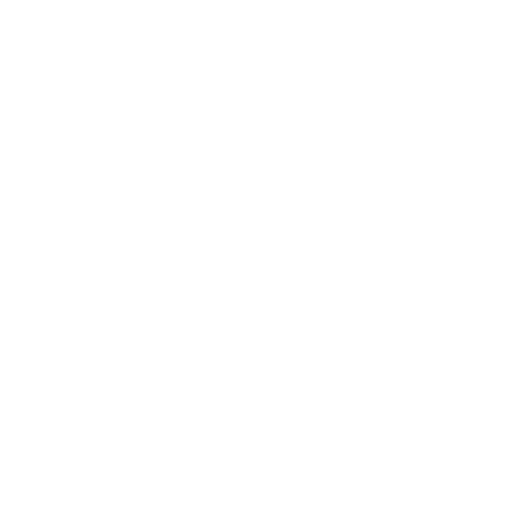
t = 0.00 s
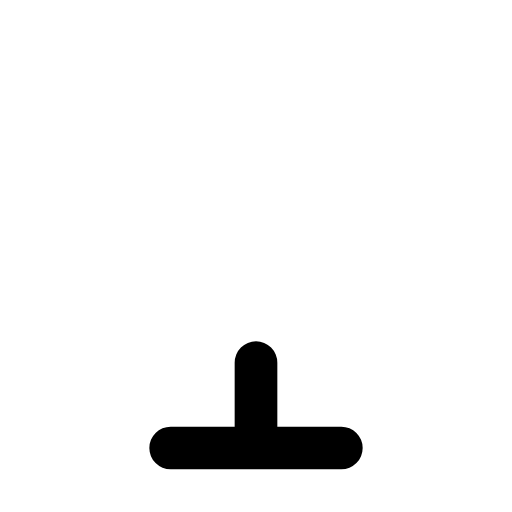
t = 0.20 s
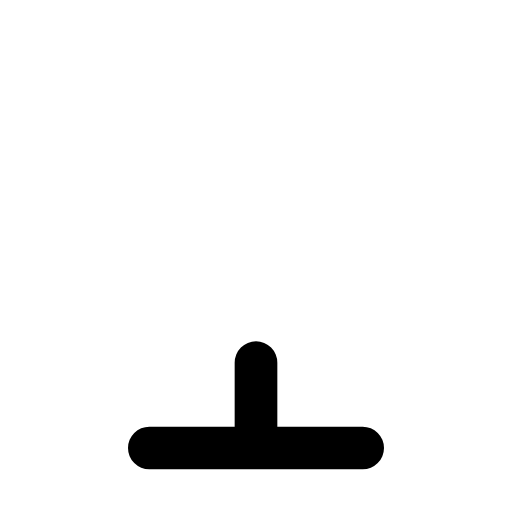
t = 0.40 s
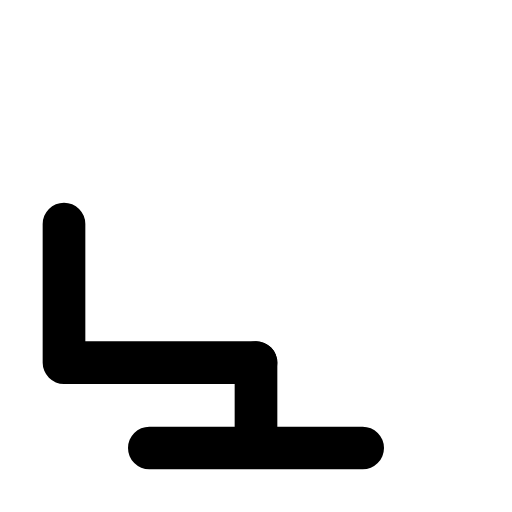
t = 0.55 s
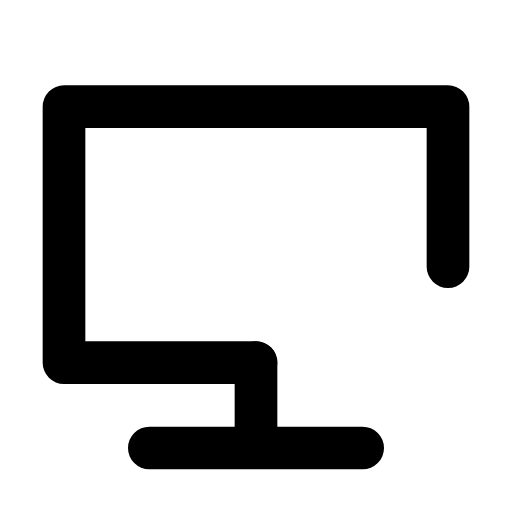
t = 0.85 s
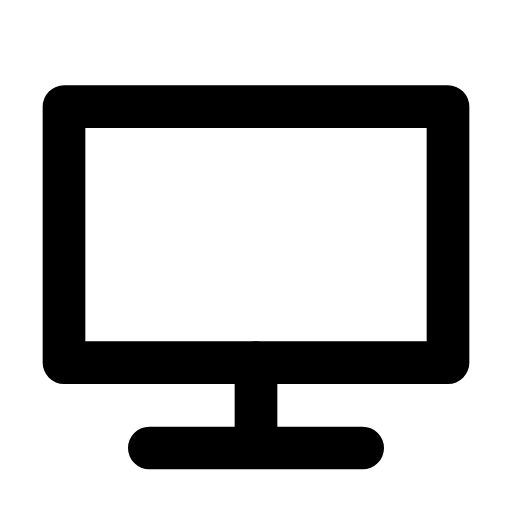
t = 1.00 s

The animated SVG that drew these frames (rendered in a browser with its animation timeline set to each time). Animation: 2 SMIL elements (animate=2); one cycle of 1.00 s.

<svg xmlns="http://www.w3.org/2000/svg" width="24" height="24" viewBox="0 0 24 24"><g fill="none" stroke="currentColor" stroke-linecap="round" stroke-linejoin="round" stroke-width="2"><path stroke-dasharray="8" d="M12 21h5M12 21h-5M12 21v-4"><animate fill="freeze" attributeName="stroke-dashoffset" dur="0.4s" values="8;0"/></path><path stroke-dasharray="62" stroke-dashoffset="62" d="M12 17h-9v-12h18v12Z"><animate fill="freeze" attributeName="stroke-dashoffset" begin="0.4s" dur="0.6s" to="0"/></path></g></svg>
